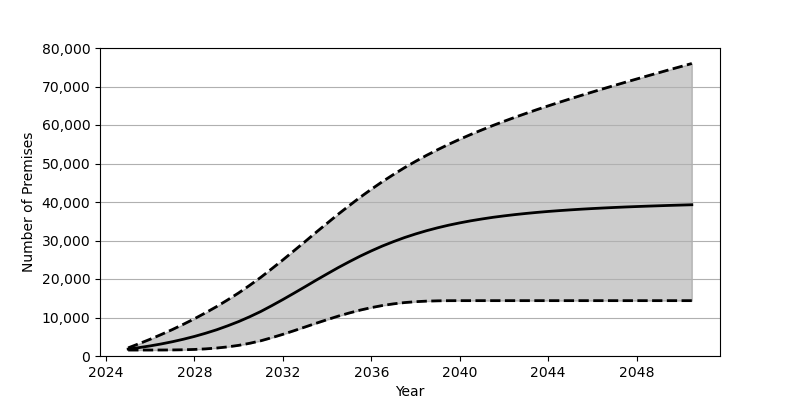

Source data for this figure (header and first rows):
Date, Low, Base, High
2025-01, 1548, 1801, 2115
2025-07, 1548, 2180, 3209
2026-01, 1550, 2626, 4363
2026-07, 1558, 3130, 5582
2027-01, 1576, 3707, 6874
2027-07, 1619, 4352, 8233
2028-01, 1705, 5084, 9679
2028-07, 1848, 5902, 11213
2029-01, 2067, 6810, 12836
2029-07, 2366, 7829, 14562
2030-01, 2769, 8951, 16396
2030-07, 3298, 10191, 18354
2031-01, 3954, 11562, 20436
2031-07, 4758, 13072, 22661
2032-01, 5630, 14666, 24962
2032-07, 6562, 16305, 27326
2033-01, 7531, 17985, 29710
2033-07, 8496, 19669, 32108
2034-01, 9440, 21328, 34482
2034-07, 10342, 22940, 36809
2035-01, 11170, 24481, 39064
2035-07, 11920, 25938, 41236
2036-01, 12567, 27301, 43312
2036-07, 13109, 28563, 45278
2037-01, 13545, 29708, 47142
2037-07, 13874, 30755, 48904
2038-01, 14105, 31697, 50557
2038-07, 14251, 32542, 52118
2039-01, 14330, 33303, 53590
2039-07, 14366, 33976, 54976
2040-01, 14376, 34576, 56295
2040-07, 14377, 35113, 57541
2041-01, 14377, 35588, 58729
2041-07, 14377, 36020, 59867
2042-01, 14377, 36392, 60959
2042-07, 14377, 36727, 62005
2043-01, 14377, 37029, 63023
2043-07, 14377, 37299, 64006
2044-01, 14377, 37545, 64965
2044-07, 14377, 37758, 65892
2045-01, 14377, 37954, 66806
2045-07, 14377, 38134, 67694
2046-01, 14377, 38297, 68573
2046-07, 14377, 38444, 69432
2047-01, 14377, 38581, 70280
2047-07, 14377, 38705, 71118
2048-01, 14377, 38818, 71945
2048-07, 14377, 38924, 72767
2049-01, 14377, 39022, 73577
2049-07, 14377, 39117, 74384
2050-01, 14377, 39202, 75181
2050-07, 14377, 39285, 75973
